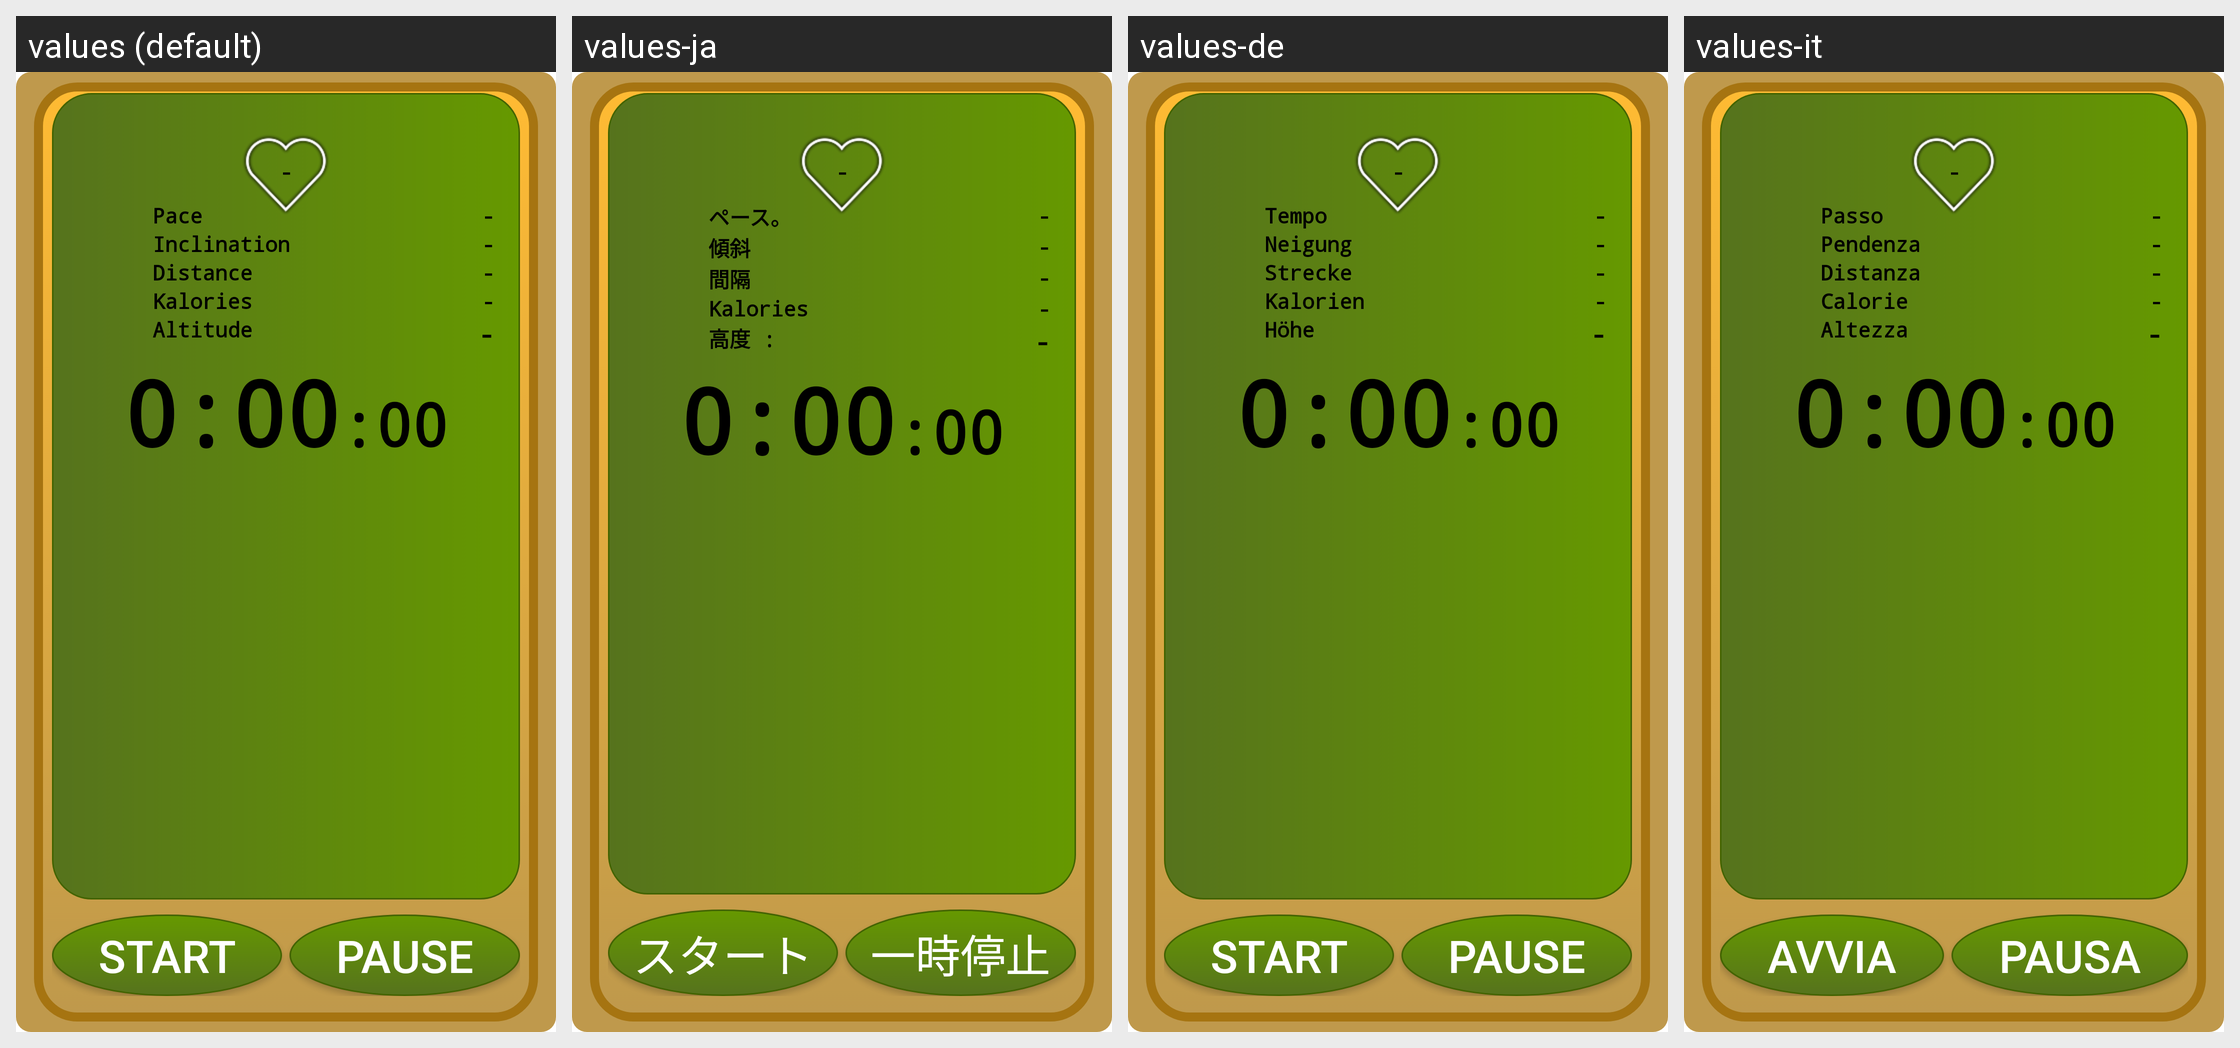

Strings drawn on this Android screen and how each of the app's shown locales translates them:
Android screen res/layout/stopwatch_2.xml rendered under 4 locales, left to right: values (default), values-ja, values-de, values-it. Device: Nexus 5 (rendered at 1080×1920; each locale shown at half size, 540×960, under a caption strip naming it); theme Theme.MaterialComponents.DayNight.NoActionBar.
Other locales in the repository, not shown: values-es, values-fr, values-ko.
Strings drawn on this screen, with the default value and each locale's value (text and hints the layout hard-codes, and strings that could not be matched under every locale, appear in the picture but are not listed):

pace
  values: Pace
  values-ja: ペース。
  values-de: Tempo
  values-it: Passo

inclination
  values: Inclination
  values-ja: 傾斜
  values-de: Neigung
  values-it: Pendenza

distance
  values: Distance
  values-ja: 間隔
  values-de: Strecke
  values-it: Distanza

kalories
  values: Kalories
  values-ja: Kalories
  values-de: Kalorien
  values-it: Calorie

alt
  values: Altitude
  values-ja: 高度 :
  values-de: Höhe
  values-it: Altezza

btnstart
  values: Start
  values-ja: スタート
  values-de: Start
  values-it: Avvia

btnpause
  values: Pause
  values-ja: 一時停止
  values-de: Pause
  values-it: Pausa
